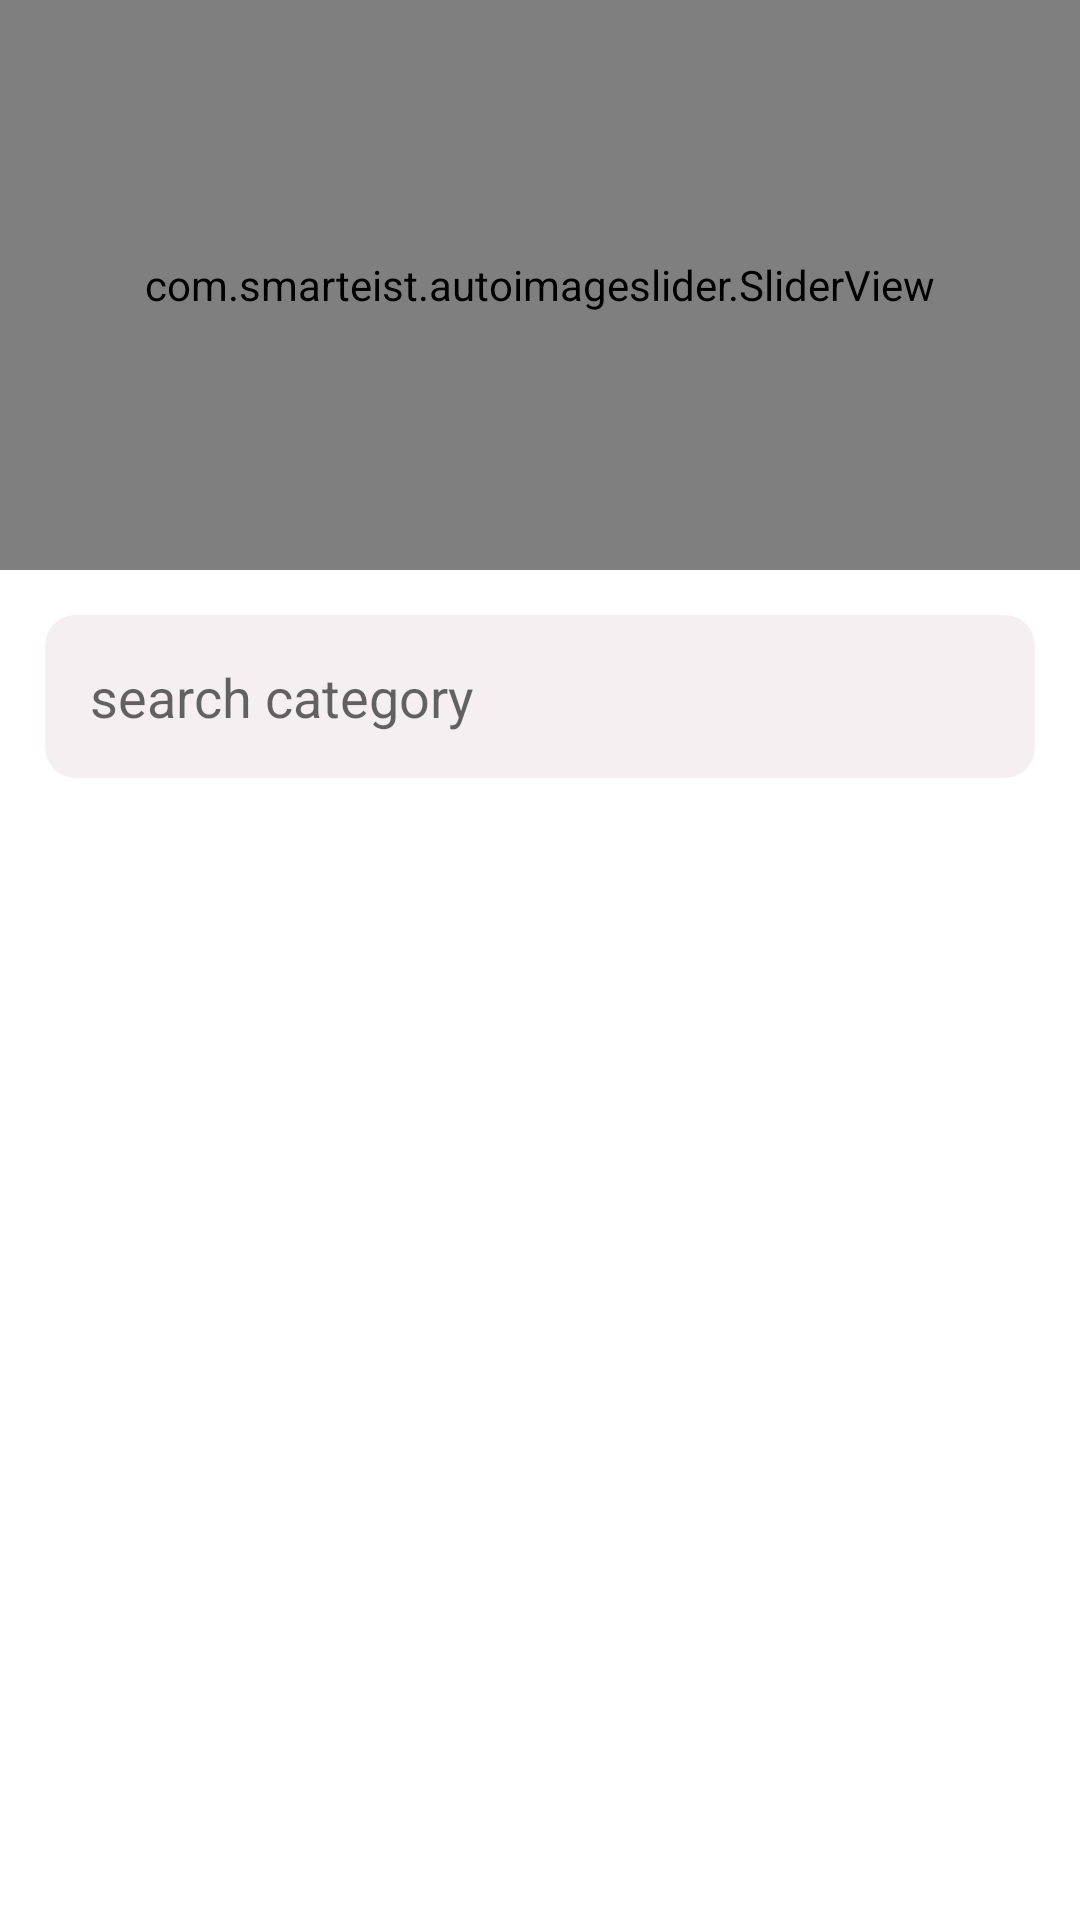

Layout XML and referenced resources for this Android screen:
<!-- AndroidManifest.xml: application theme Theme.AppNewPro -->
<!-- res/layout/fragment_home.xml -->
<?xml version="1.0" encoding="utf-8"?>
<androidx.core.widget.NestedScrollView xmlns:android="http://schemas.android.com/apk/res/android"
    xmlns:app="http://schemas.android.com/apk/res-auto"
    xmlns:tools="http://schemas.android.com/tools"
    android:layout_width="match_parent"
    android:layout_height="match_parent"
    android:orientation="vertical"
    tools:context=".fragments.HomeFragment">


    <LinearLayout
        android:layout_width="match_parent"
        android:layout_height="wrap_content"
        android:orientation="vertical">

        <com.smarteist.autoimageslider.SliderView
            android:id="@+id/imageSlider"
            android:layout_width="match_parent"
            android:layout_height="190dp"
            app:sliderAnimationDuration="600"
            app:sliderAutoCycleDirection="back_and_forth"
            app:sliderAutoCycleEnabled="true"
            app:sliderIndicatorAnimationDuration="600"
            app:sliderIndicatorMarginLeft="25dp"
            app:sliderIndicatorOrientation="horizontal"
            app:sliderIndicatorPadding="3dp"
            app:sliderIndicatorRadius="1dp"
            app:sliderIndicatorSelectedColor="#DC1313"
            app:sliderIndicatorUnselectedColor="#073553"
            app:sliderScrollTimeInSec="3"
            app:sliderStartAutoCycle="true" />


        <androidx.cardview.widget.CardView
            android:id="@+id/cvSearch"
            android:layout_width="match_parent"
            android:layout_height="wrap_content"
            android:layout_margin="15dp"
            app:cardBackgroundColor="@color/colorRedLight"
            app:cardCornerRadius="10dp"
            app:cardElevation="0dp">

            <EditText
                android:id="@+id/etSearchView"
                android:layout_width="match_parent"
                android:layout_height="wrap_content"
                android:backgroundTint="@android:color/transparent"
                android:drawableStart="@drawable/ic_baseline_search_24"
                android:drawablePadding="15dp"
                android:hint="@string/search_category"
                android:padding="15dp" />

        </androidx.cardview.widget.CardView>

        <androidx.recyclerview.widget.RecyclerView
            android:id="@+id/rvCategories"
            android:layout_width="match_parent"
            android:layout_height="wrap_content"
            android:orientation="horizontal"
            app:layoutManager="androidx.recyclerview.widget.GridLayoutManager"
            app:spanCount="3" />

        <androidx.recyclerview.widget.RecyclerView
            android:id="@+id/rvUsers"
            android:layout_width="match_parent"
            android:layout_height="wrap_content"
            android:layout_marginTop="10dp"
            android:orientation="vertical"
            app:layoutManager="androidx.recyclerview.widget.LinearLayoutManager" />
    </LinearLayout>

</androidx.core.widget.NestedScrollView>
<!-- resources referenced by this layout -->
<resources>
  <color name="colorRedLight">#F6EFF1</color>
  <string name="search_category">search category</string>
  <style name="Theme.AppNewPro" parent="Theme.MaterialComponents.DayNight.NoActionBar">
          
          <item name="colorPrimary">@color/white</item>
          <item name="colorPrimaryVariant">@color/white</item>
          <item name="colorOnPrimary">@color/black</item>
          
          <item name="colorSecondary">@color/colorRed</item>
          <item name="colorSecondaryVariant">@color/colorRed</item>
          <item name="colorOnSecondary">@color/white</item>
          
          <item name="android:statusBarColor" tools:targetApi="l">?attr/colorPrimaryVariant</item>
          <item name="android:windowLightStatusBar" tools:targetApi="m">true</item>
          
      </style>
  <color name="white">#FFFFFFFF</color>
  <color name="black">#FF000000</color>
  <color name="colorRed">#EA002D</color>
</resources>
